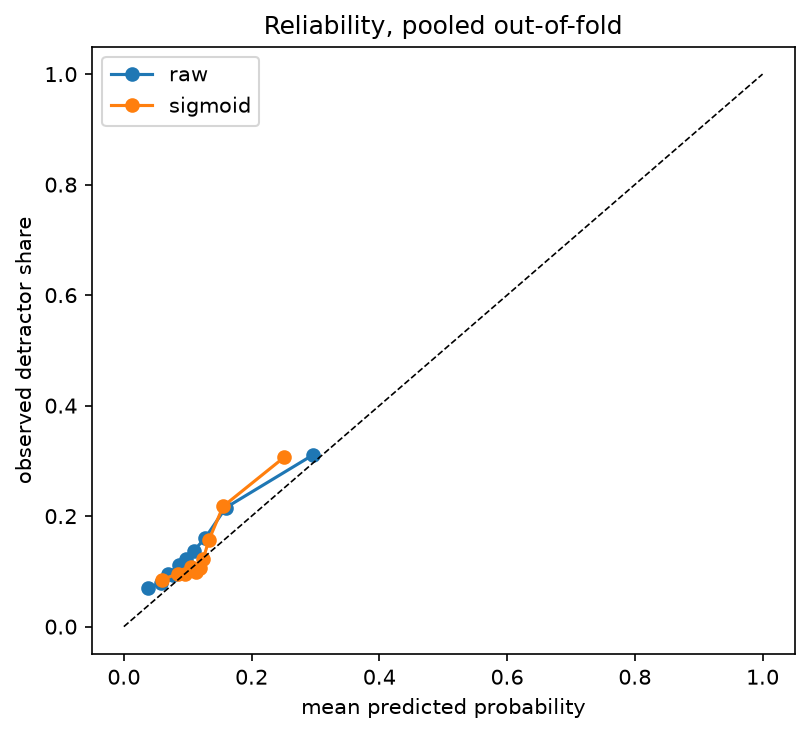

Values plotted in this chart, from the file beside it:
variant, mean_predicted, observed_share
raw, 0.03784, 0.06969
raw, 0.05812, 0.07887
raw, 0.06855, 0.09518
raw, 0.07766, 0.09361
raw, 0.08653, 0.1113
raw, 0.09683, 0.1215
raw, 0.1094, 0.1372
raw, 0.1273, 0.1603
raw, 0.1596, 0.2153
raw, 0.2965, 0.311
sigmoid, 0.05898, 0.08483
sigmoid, 0.08503, 0.0958
sigmoid, 0.09624, 0.09498
sigmoid, 0.1056, 0.1077
sigmoid, 0.1132, 0.09976
sigmoid, 0.1186, 0.107
sigmoid, 0.1242, 0.1227
sigmoid, 0.1334, 0.1575
sigmoid, 0.1553, 0.2175
sigmoid, 0.2507, 0.3063
